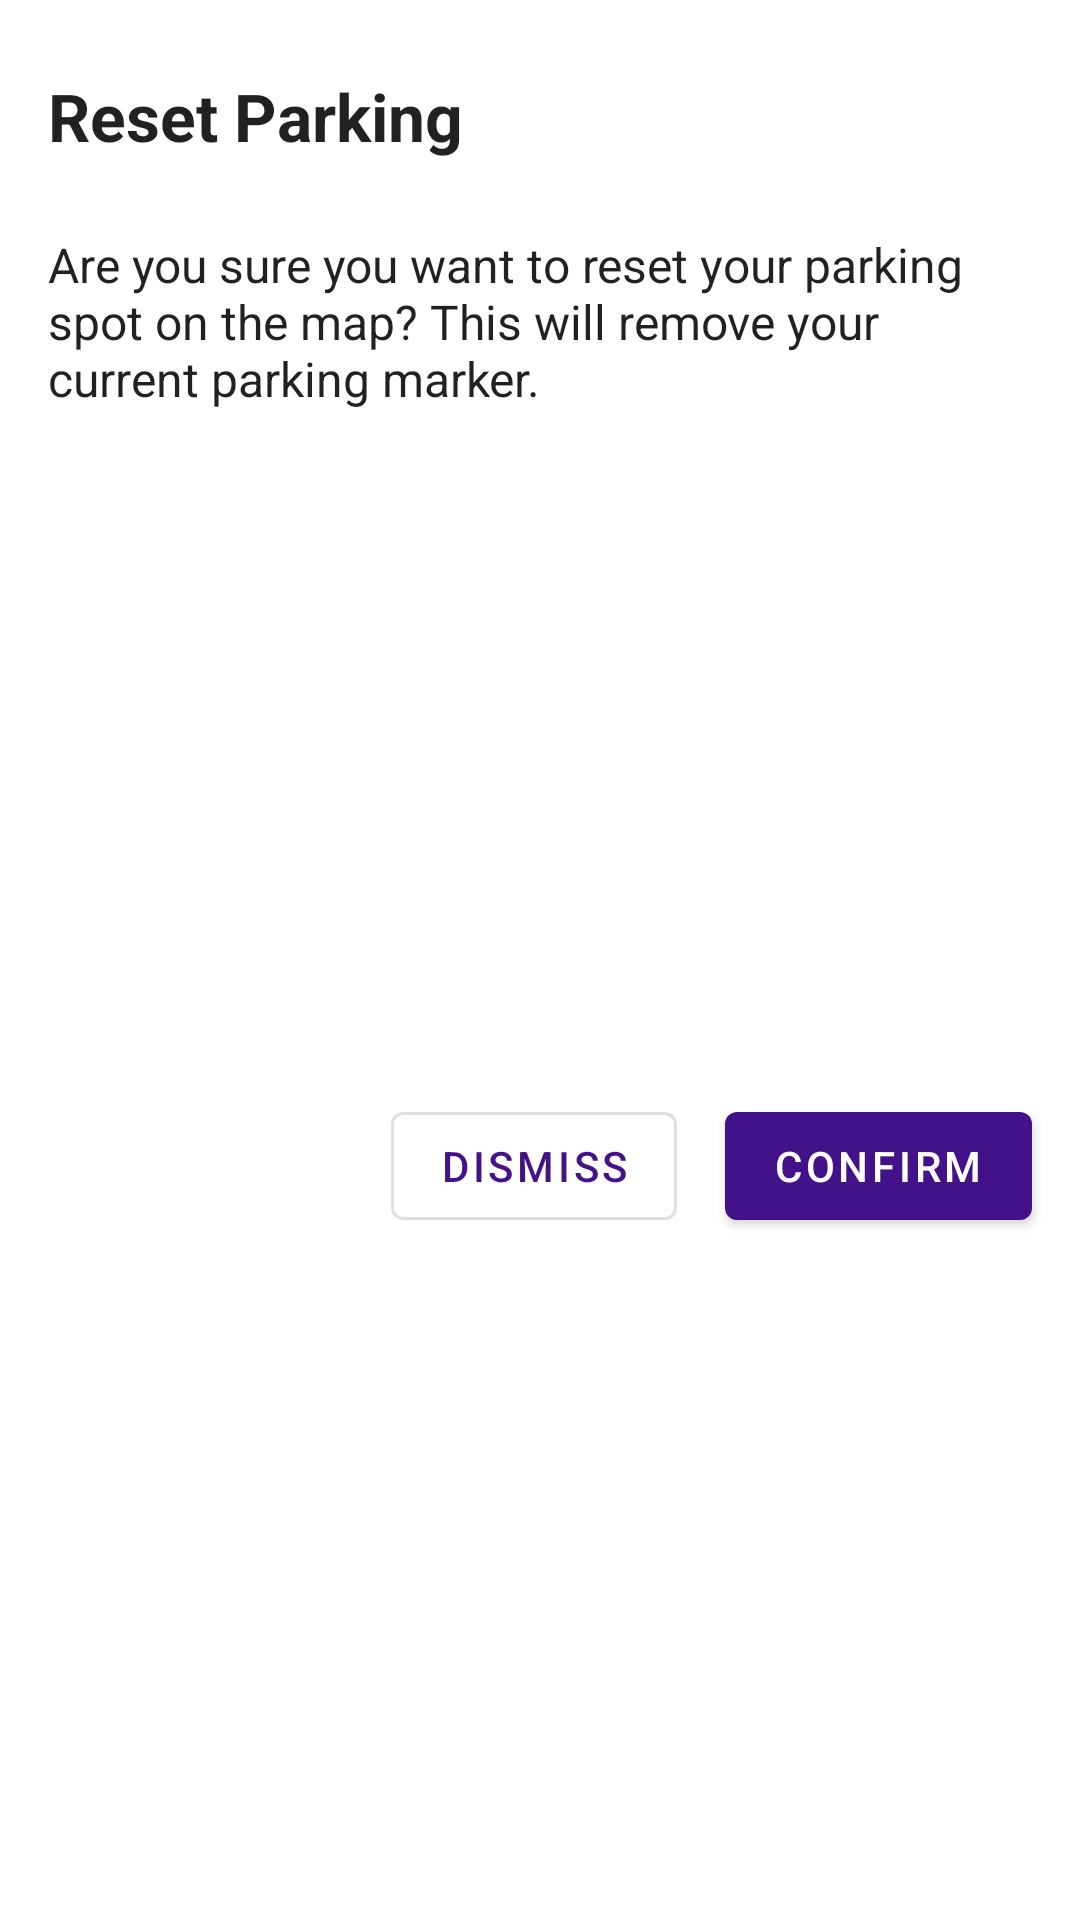

The Android layout XML behind this screen, and the referenced resources:
<!-- AndroidManifest.xml: application theme Theme.ParkedHere -->
<!-- res/layout/fragment_reset_parking.xml -->
<?xml version="1.0" encoding="utf-8"?>
<androidx.constraintlayout.widget.ConstraintLayout xmlns:android="http://schemas.android.com/apk/res/android"
    android:layout_width="match_parent"
    android:layout_height="wrap_content"
    xmlns:app="http://schemas.android.com/apk/res-auto">

    <androidx.constraintlayout.widget.Guideline
        android:id="@+id/glStart"
        android:layout_width="wrap_content"
        android:layout_height="wrap_content"
        android:orientation="vertical"
        app:layout_constraintGuide_begin="16dp" />

    <androidx.constraintlayout.widget.Guideline
        android:id="@+id/glEnd"
        android:layout_width="wrap_content"
        android:layout_height="wrap_content"
        android:orientation="vertical"
        app:layout_constraintGuide_end="16dp" />

    <com.google.android.material.textview.MaterialTextView
        android:id="@+id/tvTitle"
        android:layout_width="wrap_content"
        android:layout_height="wrap_content"
        android:layout_marginTop="24dp"
        android:text="@string/reset_parking_text_title"
        android:textColor="?android:attr/textColorPrimary"
        android:textSize="22sp"
        android:textStyle="bold"
        app:layout_constraintStart_toStartOf="@id/glStart"
        app:layout_constraintTop_toTopOf="parent" />

    <com.google.android.material.textview.MaterialTextView
        android:id="@+id/tvDescription"
        android:layout_width="0dp"
        android:layout_height="wrap_content"
        app:layout_constraintStart_toStartOf="@id/glStart"
        app:layout_constraintEnd_toEndOf="@id/glEnd"
        app:layout_constraintTop_toBottomOf="@id/tvTitle"
        android:text="@string/reset_parking_text_description"
        android:textColor="?android:attr/textColorPrimary"
        android:textSize="16sp"
        android:layout_marginTop="24dp"/>

    <com.google.android.material.button.MaterialButton
        style="@style/Widget.MaterialComponents.Button"
        android:id="@+id/btnConfirmResetParking"
        android:layout_width="wrap_content"
        android:layout_height="wrap_content"
        android:text="@string/reset_parking_btn_confirm"
        app:layout_constraintEnd_toEndOf="@id/glEnd"
        app:layout_constraintTop_toBottomOf="@id/tvDescription"
        android:layout_marginTop="24dp"
        app:layout_constraintBottom_toBottomOf="parent"
        android:layout_marginBottom="24dp"/>

    <com.google.android.material.button.MaterialButton
        android:id="@+id/btnDismissResetParking"
        android:layout_width="wrap_content"
        android:layout_height="wrap_content"
        android:text="@string/reset_parking_btn_dismiss"
        style="@style/Widget.MaterialComponents.Button.OutlinedButton"
        app:layout_constraintTop_toTopOf="@id/btnConfirmResetParking"
        android:layout_marginEnd="16dp"
        app:layout_constraintBottom_toBottomOf="@id/btnConfirmResetParking"
        app:layout_constraintEnd_toStartOf="@id/btnConfirmResetParking"/>

</androidx.constraintlayout.widget.ConstraintLayout>
<!-- resources referenced by this layout -->
<resources>
  <string name="reset_parking_btn_confirm">Confirm</string>
  <string name="reset_parking_btn_dismiss">Dismiss</string>
  <string name="reset_parking_text_description">Are you sure you want to reset your parking spot on the map? This will remove your current parking marker.</string>
  <string name="reset_parking_text_title">Reset Parking</string>
  <style name="Theme.ParkedHere" parent="Theme.MaterialComponents.Light.NoActionBar">
          <item name="colorPrimary">@color/colorPrimary</item>
          <item name="colorPrimaryVariant">@color/colorPrimary</item>
          <item name="colorOnPrimary">@color/colorOnPrimary</item>
          <item name="colorSecondary">@color/colorSecondary</item>
          <item name="colorSecondaryVariant">@color/colorSecondary</item>
          <item name="colorOnSecondary">@color/colorOnSecondary</item>
          <item name="colorSurface">@color/colorSurface</item>
  
          <item name="bottomSheetDialogTheme">@style/ThemeOverlay.App.BottomSheetDialog</item>
  
          
          <item name="android:windowLightStatusBar" tools:targetApi="m">true</item>
          <item name="android:statusBarColor">@color/transparent</item>
      </style>
  <color name="colorPrimary">#431188</color>
  <color name="colorOnPrimary">#FFFFFF</color>
  <color name="colorSecondary">#431188</color>
  <color name="colorOnSecondary">#FFFFFF</color>
  <color name="colorSurface">#FFFFFF</color>
  <style name="ThemeOverlay.App.BottomSheetDialog" parent="@style/ThemeOverlay.MaterialComponents.BottomSheetDialog">
          <item name="bottomSheetStyle">@style/Widget.App.BottomSheet</item>
      </style>
  <color name="transparent">#0fff</color>
  <style name="Widget.App.BottomSheet" parent="Widget.MaterialComponents.BottomSheet.Modal">
          <item name="shapeAppearance">@style/TopRoundedCornersShapeAppearance</item>
      </style>
  <style name="TopRoundedCornersShapeAppearance">
          <item name="cornerSizeTopLeft">@dimen/all_corner_radius</item>
          <item name="cornerSizeTopRight">@dimen/all_corner_radius</item>
      </style>
  <dimen name="all_corner_radius">12dp</dimen>
</resources>
